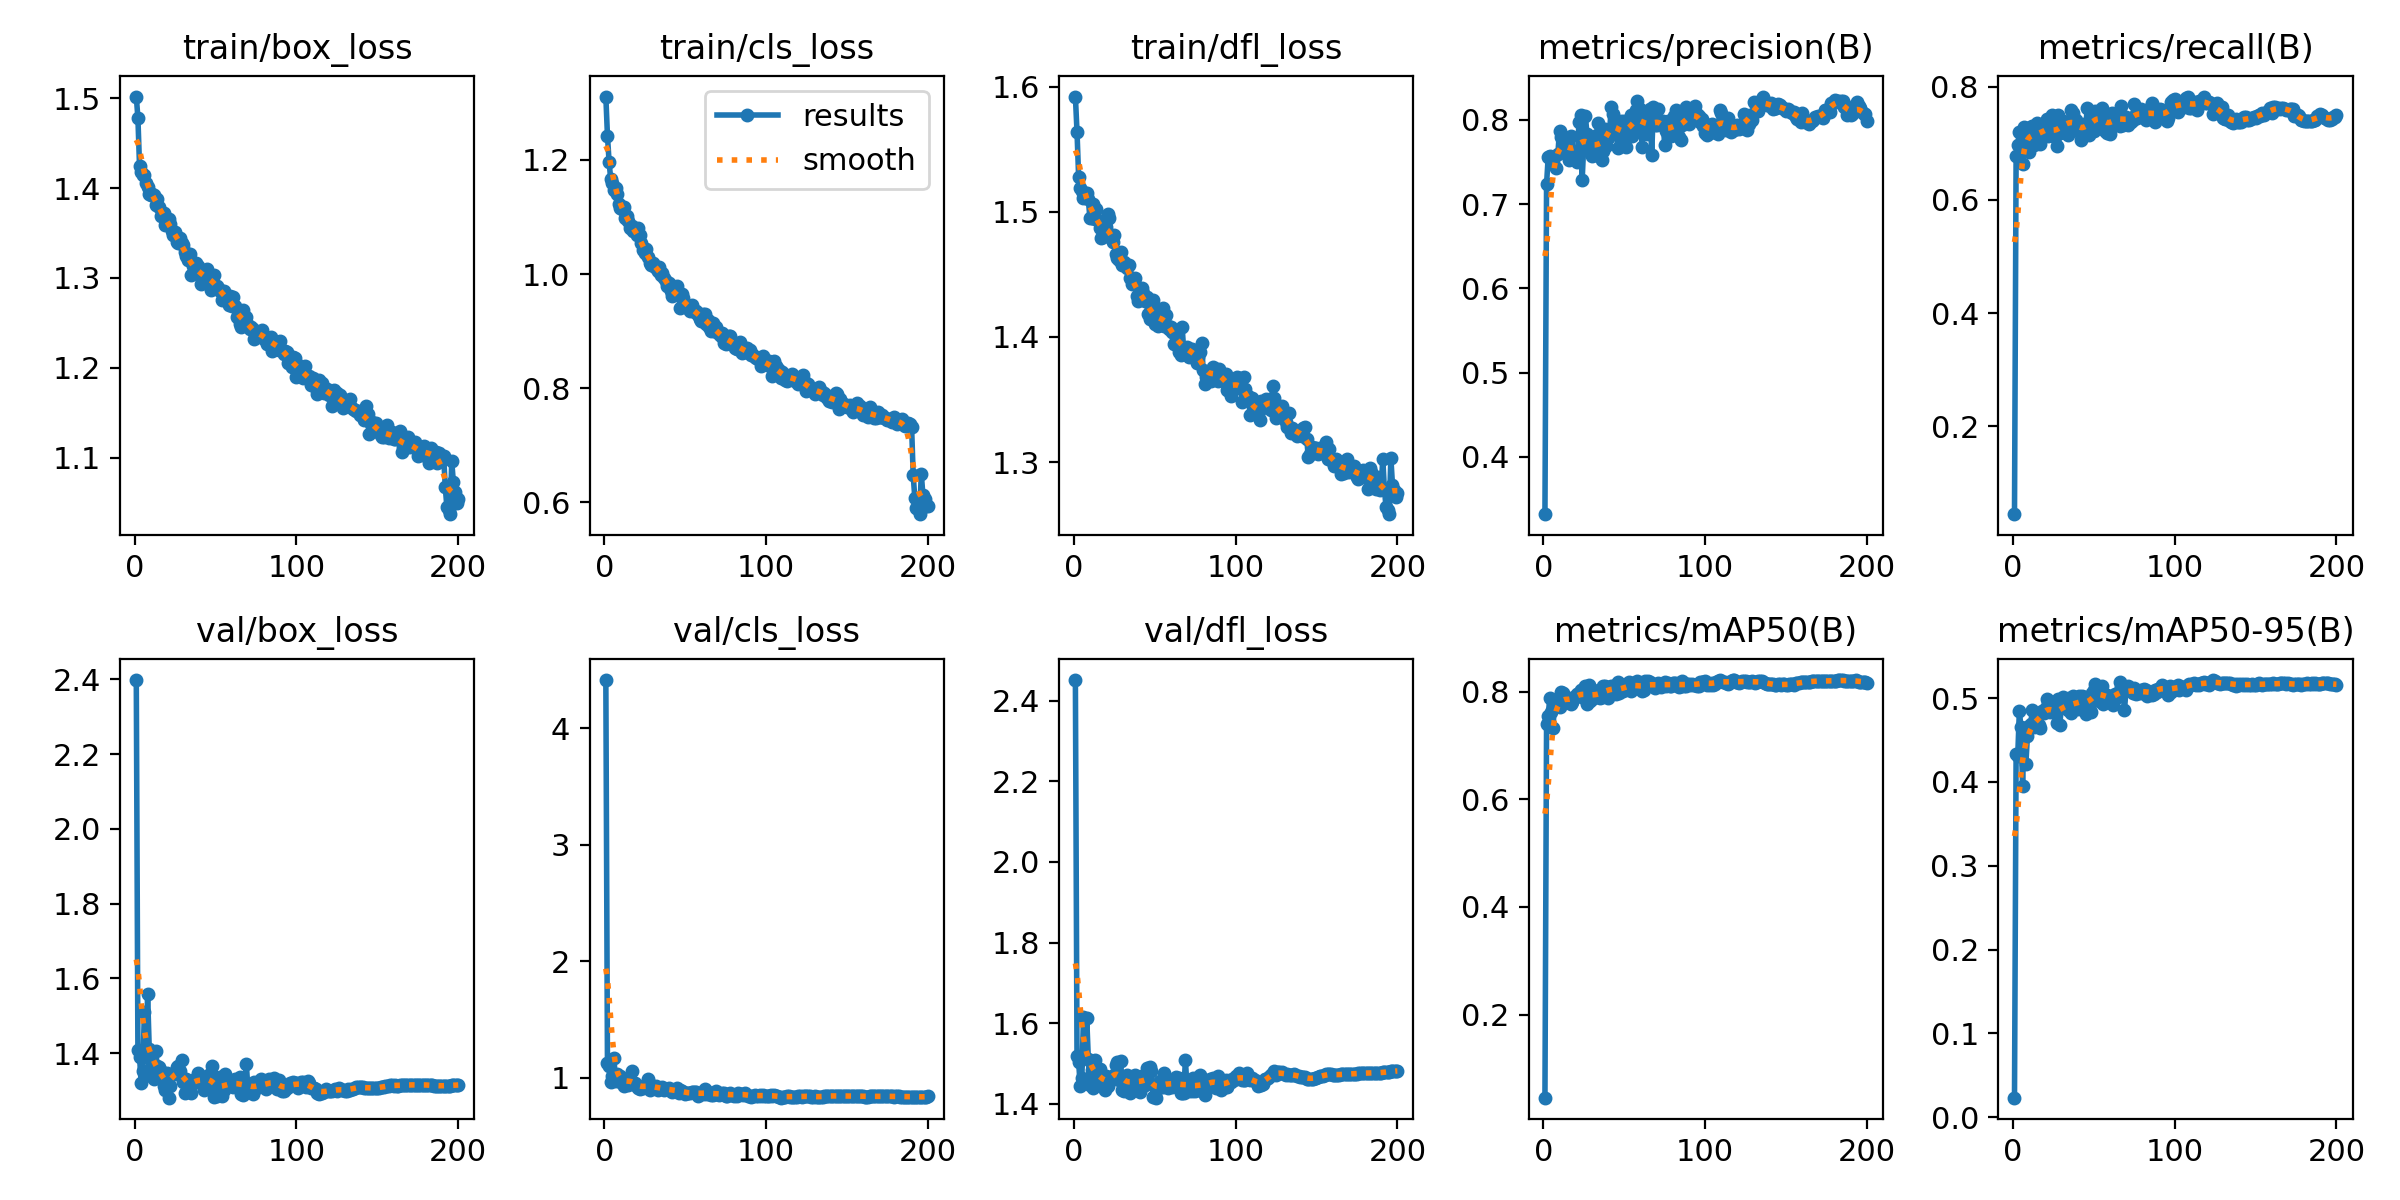

Source data for this figure (header and first rows):
epoch, time, train/box_loss, train/cls_loss, train/dfl_loss, metrics/precision(B), metrics/recall(B), metrics/mAP50(B), metrics/mAP50-95(B), val/box_loss, val/cls_loss, val/dfl_loss, lr/pg0, lr/pg1, lr/pg2
1, 285.5, 1.502, 1.311, 1.592, 0.3319, 0.04515, 0.04565, 0.02333, 2.398, 4.416, 2.451, 0.06689, 3.31429e-05, 3.31429e-05
2, 476.7, 1.478, 1.242, 1.564, 0.7237, 0.6767, 0.7398, 0.433, 1.407, 1.125, 1.519, 0.03359, 6.61471e-05, 6.61471e-05
3, 656.3, 1.425, 1.197, 1.528, 0.7555, 0.6965, 0.7553, 0.4306, 1.391, 1.104, 1.504, 0.0002893, 9.88214e-05, 9.88214e-05
4, 872.5, 1.417, 1.167, 1.519, 0.7576, 0.7191, 0.7884, 0.4841, 1.32, 0.964, 1.444, 9.8515e-05, 9.8515e-05, 9.8515e-05
5, 1053, 1.414, 1.16, 1.517, 0.754, 0.6892, 0.7629, 0.4659, 1.352, 1.013, 1.465, 9.802e-05, 9.802e-05, 9.802e-05
6, 1235, 1.414, 1.148, 1.511, 0.749, 0.6639, 0.732, 0.3951, 1.509, 1.17, 1.616, 9.7525e-05, 9.7525e-05, 9.7525e-05
7, 1409, 1.406, 1.151, 1.512, 0.7566, 0.7291, 0.7835, 0.4647, 1.388, 0.9735, 1.514, 9.703e-05, 9.703e-05, 9.703e-05
8, 1562, 1.401, 1.14, 1.515, 0.7428, 0.7268, 0.7774, 0.4208, 1.558, 1.029, 1.613, 9.6535e-05, 9.6535e-05, 9.6535e-05
9, 1769, 1.394, 1.123, 1.51, 0.7595, 0.7103, 0.7766, 0.4543, 1.411, 0.9767, 1.512, 9.604e-05, 9.604e-05, 9.604e-05
10, 1973, 1.392, 1.116, 1.495, 0.7873, 0.6839, 0.7705, 0.4663, 1.337, 1.011, 1.446, 9.5545e-05, 9.5545e-05, 9.5545e-05
11, 2197, 1.393, 1.114, 1.495, 0.7798, 0.7291, 0.7998, 0.469, 1.367, 0.9541, 1.485, 9.505e-05, 9.505e-05, 9.505e-05
12, 2382, 1.392, 1.117, 1.506, 0.7637, 0.7308, 0.7971, 0.4853, 1.331, 0.9286, 1.44, 9.4555e-05, 9.4555e-05, 9.4555e-05
13, 2554, 1.381, 1.097, 1.494, 0.7801, 0.6973, 0.7794, 0.4651, 1.405, 0.9816, 1.508, 9.406e-05, 9.406e-05, 9.406e-05
14, 2720, 1.387, 1.102, 1.502, 0.7616, 0.7124, 0.7904, 0.4708, 1.365, 0.9769, 1.482, 9.3565e-05, 9.3565e-05, 9.3565e-05
15, 2907, 1.379, 1.093, 1.493, 0.7724, 0.7349, 0.787, 0.4808, 1.364, 0.9358, 1.465, 9.307e-05, 9.307e-05, 9.307e-05
16, 3109, 1.369, 1.081, 1.487, 0.7527, 0.7149, 0.782, 0.4683, 1.352, 0.9862, 1.487, 9.2575e-05, 9.2575e-05, 9.2575e-05
17, 3331, 1.37, 1.085, 1.479, 0.7813, 0.699, 0.7771, 0.4644, 1.336, 1.055, 1.464, 9.208e-05, 9.208e-05, 9.208e-05
18, 3511, 1.372, 1.075, 1.48, 0.7586, 0.7172, 0.7808, 0.484, 1.312, 0.9497, 1.442, 9.1585e-05, 9.1585e-05, 9.1585e-05
19, 3688, 1.359, 1.076, 1.483, 0.7625, 0.7274, 0.7904, 0.4824, 1.3, 0.9583, 1.435, 9.109e-05, 9.109e-05, 9.109e-05
20, 3877, 1.361, 1.069, 1.488, 0.7588, 0.7274, 0.792, 0.4866, 1.347, 0.9301, 1.469, 9.0595e-05, 9.0595e-05, 9.0595e-05
21, 4096, 1.365, 1.081, 1.498, 0.7502, 0.7434, 0.7962, 0.499, 1.28, 0.9108, 1.445, 9.01e-05, 9.01e-05, 9.01e-05
22, 4273, 1.361, 1.068, 1.495, 0.7968, 0.7132, 0.7978, 0.4941, 1.312, 0.9013, 1.464, 8.9605e-05, 8.9605e-05, 8.9605e-05
23, 4470, 1.352, 1.055, 1.48, 0.8057, 0.7166, 0.8035, 0.4837, 1.344, 0.9213, 1.464, 8.911e-05, 8.911e-05, 8.911e-05
24, 4684, 1.347, 1.042, 1.476, 0.728, 0.7492, 0.7907, 0.4849, 1.345, 0.9081, 1.461, 8.8615e-05, 8.8615e-05, 8.8615e-05
25, 4910, 1.351, 1.036, 1.482, 0.7707, 0.7138, 0.7885, 0.4848, 1.344, 0.9344, 1.471, 8.812e-05, 8.812e-05, 8.812e-05
26, 5288, 1.34, 1.045, 1.466, 0.8046, 0.7115, 0.8102, 0.4833, 1.363, 0.9183, 1.497, 8.7625e-05, 8.7625e-05, 8.7625e-05
27, 5537, 1.339, 1.03, 1.463, 0.783, 0.6956, 0.7771, 0.4707, 1.364, 0.9913, 1.504, 8.713e-05, 8.713e-05, 8.713e-05
28, 5790, 1.344, 1.019, 1.462, 0.7647, 0.7492, 0.8118, 0.4983, 1.351, 0.8927, 1.46, 8.6635e-05, 8.6635e-05, 8.6635e-05
29, 6029, 1.339, 1.016, 1.468, 0.7776, 0.7182, 0.7823, 0.4684, 1.382, 0.9423, 1.507, 8.614e-05, 8.614e-05, 8.614e-05
30, 6220, 1.337, 1.019, 1.457, 0.7566, 0.7341, 0.7864, 0.4898, 1.322, 0.9225, 1.434, 8.5645e-05, 8.5645e-05, 8.5645e-05
31, 6373, 1.329, 1.014, 1.46, 0.7599, 0.74, 0.8031, 0.5017, 1.294, 0.9191, 1.432, 8.515e-05, 8.515e-05, 8.515e-05
32, 6526, 1.324, 1.011, 1.457, 0.7584, 0.7374, 0.7913, 0.4894, 1.329, 0.9284, 1.455, 8.4655e-05, 8.4655e-05, 8.4655e-05
33, 6679, 1.32, 1.005, 1.455, 0.782, 0.7366, 0.8007, 0.4886, 1.316, 0.8934, 1.471, 8.416e-05, 8.416e-05, 8.416e-05
34, 6831, 1.327, 1.013, 1.458, 0.7959, 0.714, 0.7904, 0.4859, 1.315, 0.9153, 1.453, 8.3665e-05, 8.3665e-05, 8.3665e-05
35, 6984, 1.304, 0.9988, 1.447, 0.7664, 0.727, 0.7878, 0.4999, 1.292, 0.9159, 1.426, 8.317e-05, 8.317e-05, 8.317e-05
36, 7137, 1.313, 1.002, 1.442, 0.7522, 0.7584, 0.7903, 0.4819, 1.321, 0.9196, 1.458, 8.2675e-05, 8.2675e-05, 8.2675e-05
37, 7290, 1.306, 0.9934, 1.445, 0.7626, 0.7533, 0.8114, 0.502, 1.332, 0.8944, 1.47, 8.218e-05, 8.218e-05, 8.218e-05
38, 7399, 1.317, 0.9886, 1.447, 0.7896, 0.7374, 0.8112, 0.4958, 1.322, 0.9023, 1.471, 8.1685e-05, 8.1685e-05, 8.1685e-05
39, 7485, 1.313, 0.9786, 1.433, 0.7692, 0.7413, 0.7989, 0.4881, 1.346, 0.9057, 1.448, 8.119e-05, 8.119e-05, 8.119e-05
40, 7579, 1.308, 0.9852, 1.429, 0.7782, 0.7216, 0.7873, 0.4871, 1.34, 0.9111, 1.464, 8.0695e-05, 8.0695e-05, 8.0695e-05
41, 7665, 1.293, 0.9698, 1.43, 0.7871, 0.7297, 0.8079, 0.5024, 1.321, 0.8879, 1.428, 8.02e-05, 8.02e-05, 8.02e-05
42, 7752, 1.307, 0.9611, 1.439, 0.8147, 0.7057, 0.8101, 0.4975, 1.329, 0.8804, 1.468, 7.9705e-05, 7.9705e-05, 7.9705e-05
43, 7859, 1.301, 0.9659, 1.435, 0.8064, 0.7124, 0.8112, 0.5019, 1.3, 0.895, 1.444, 7.921e-05, 7.921e-05, 7.921e-05
44, 7971, 1.297, 0.9656, 1.429, 0.7938, 0.734, 0.8056, 0.5013, 1.323, 0.8884, 1.448, 7.8715e-05, 7.8715e-05, 7.8715e-05
45, 8075, 1.31, 0.9787, 1.432, 0.7916, 0.7283, 0.7954, 0.4808, 1.34, 0.9088, 1.489, 7.822e-05, 7.822e-05, 7.822e-05
46, 8161, 1.301, 0.9631, 1.419, 0.7665, 0.7617, 0.8175, 0.498, 1.34, 0.871, 1.456, 7.7725e-05, 7.7725e-05, 7.7725e-05
47, 8246, 1.287, 0.9412, 1.414, 0.7937, 0.7142, 0.7982, 0.4904, 1.346, 0.8985, 1.492, 7.723e-05, 7.723e-05, 7.723e-05
48, 8333, 1.298, 0.9649, 1.422, 0.7987, 0.7264, 0.8003, 0.4837, 1.365, 0.8886, 1.482, 7.6735e-05, 7.6735e-05, 7.6735e-05
49, 8419, 1.304, 0.9589, 1.429, 0.7717, 0.746, 0.8015, 0.5056, 1.281, 0.8808, 1.417, 7.624e-05, 7.624e-05, 7.624e-05
50, 8547, 1.29, 0.9418, 1.41, 0.7984, 0.7219, 0.808, 0.5096, 1.302, 0.8569, 1.419, 7.5745e-05, 7.5745e-05, 7.5745e-05
51, 8669, 1.291, 0.9467, 1.412, 0.7674, 0.7567, 0.8143, 0.5164, 1.284, 0.8654, 1.415, 7.525e-05, 7.525e-05, 7.525e-05
52, 8757, 1.287, 0.943, 1.409, 0.7906, 0.7547, 0.8085, 0.5001, 1.312, 0.8674, 1.447, 7.4755e-05, 7.4755e-05, 7.4755e-05
53, 8847, 1.286, 0.936, 1.414, 0.7909, 0.7458, 0.8177, 0.4964, 1.336, 0.8656, 1.458, 7.426e-05, 7.426e-05, 7.426e-05
54, 8933, 1.276, 0.9467, 1.419, 0.8055, 0.7341, 0.8019, 0.5096, 1.285, 0.8782, 1.441, 7.3765e-05, 7.3765e-05, 7.3765e-05
55, 9021, 1.285, 0.9352, 1.423, 0.7812, 0.7617, 0.8168, 0.5147, 1.302, 0.8766, 1.441, 7.327e-05, 7.327e-05, 7.327e-05
56, 9108, 1.278, 0.9337, 1.409, 0.7887, 0.749, 0.8121, 0.4927, 1.343, 0.8741, 1.476, 7.2775e-05, 7.2775e-05, 7.2775e-05
57, 9196, 1.278, 0.9358, 1.417, 0.8122, 0.7216, 0.8086, 0.5027, 1.313, 0.8751, 1.443, 7.228e-05, 7.228e-05, 7.228e-05
58, 9284, 1.27, 0.9288, 1.409, 0.8225, 0.7174, 0.8189, 0.5041, 1.313, 0.8447, 1.44, 7.1785e-05, 7.1785e-05, 7.1785e-05
59, 9374, 1.28, 0.9222, 1.406, 0.7908, 0.7441, 0.8139, 0.5008, 1.316, 0.8585, 1.452, 7.129e-05, 7.129e-05, 7.129e-05
60, 9464, 1.269, 0.9186, 1.408, 0.813, 0.7163, 0.8067, 0.4996, 1.318, 0.866, 1.452, 7.0795e-05, 7.0795e-05, 7.0795e-05
... 140 more rows
